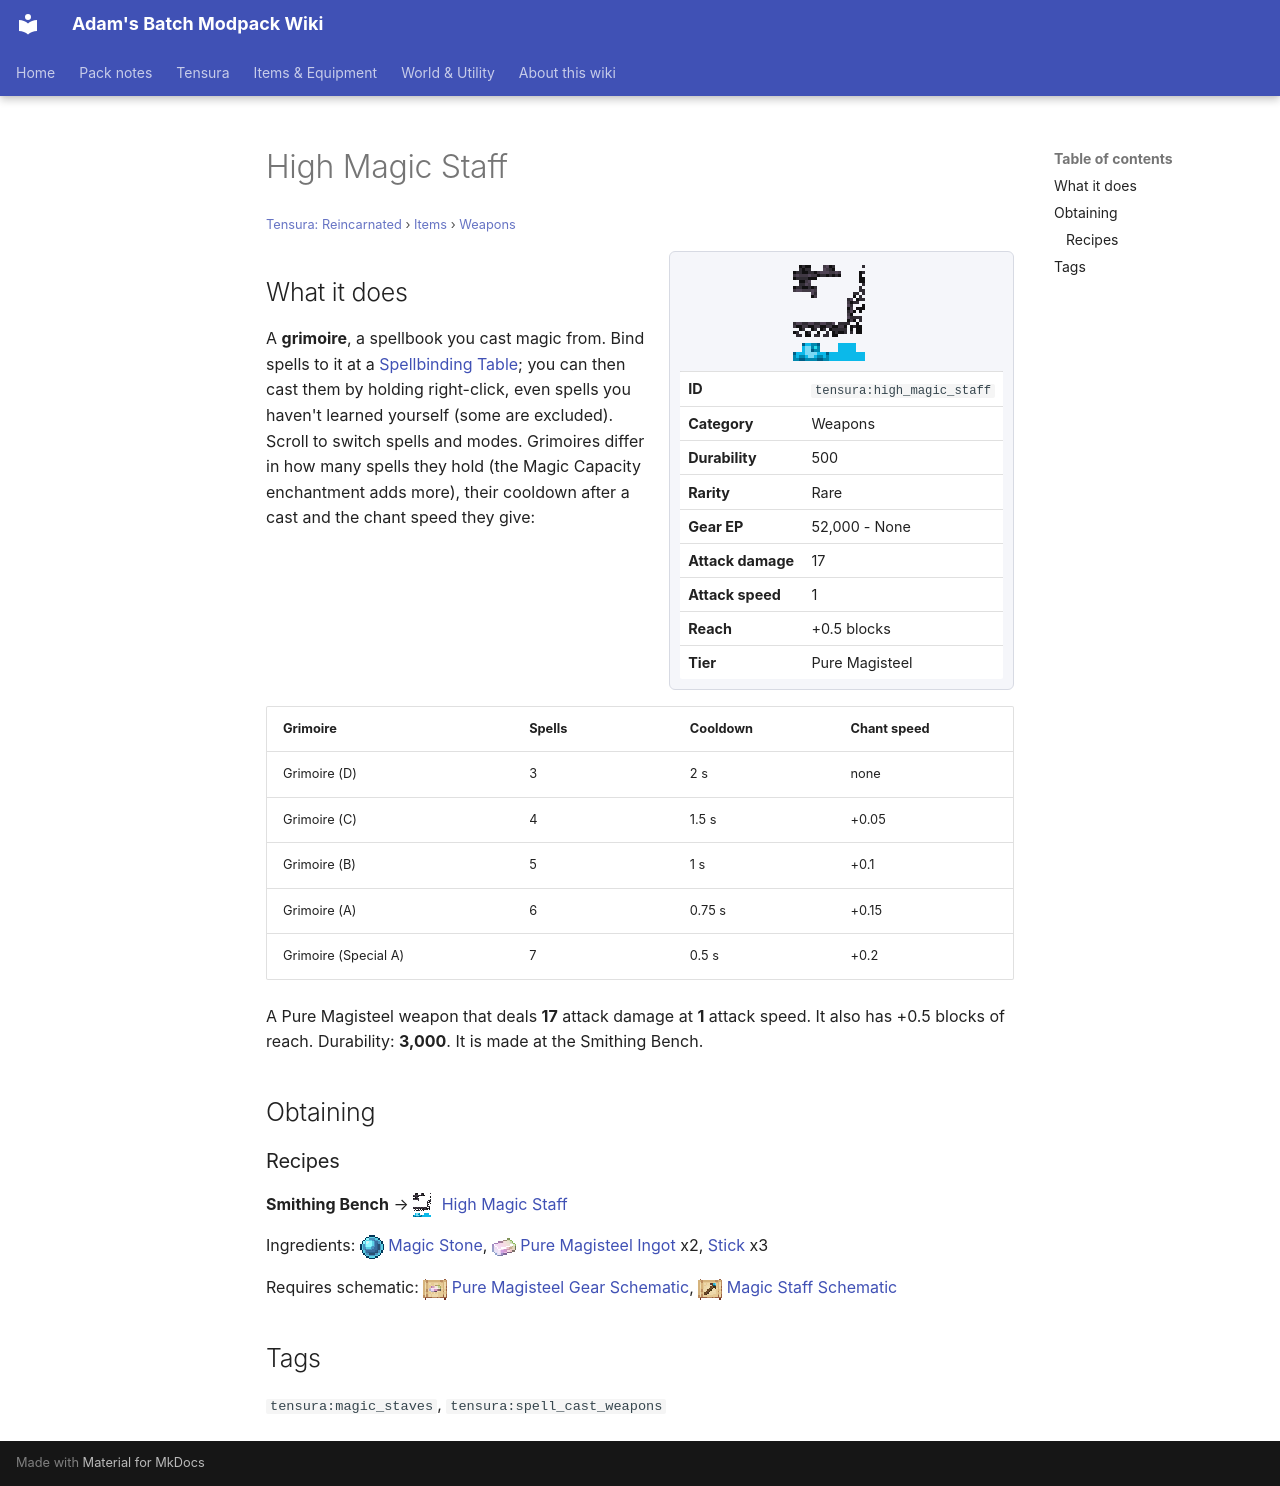

repository: Proteus-Nell/Adams-Batch-MC-Modpack-Wiki · page: tensura-reincarnated/items/weapons/high-magic-staff/index.html · generator: mkdocs

# High Magic Staff

<small>[Tensura: Reincarnated](../../index.md) &rsaquo; [Items](../index.md) &rsaquo; [Weapons](index.md)</small>

<div class="infobox" markdown>

![High Magic Staff](../../../assets/icons/tensura/item/high_magic_staff.png)

| | |
|---|---|
| **ID** | `tensura:high_magic_staff` |
| **Category** | Weapons |
| **Durability** | 500 |
| **Rarity** | Rare |
| **Gear EP** | 52,000 - None |
| **Attack damage** | 17 |
| **Attack speed** | 1 |
| **Reach** | +0.5 blocks |
| **Tier** | Pure Magisteel |

</div>

## What it does

A **grimoire**, a spellbook you cast magic from. Bind spells to it at a [Spellbinding Table](../../blocks/spellbinding-table.md); you can then cast them by holding right-click, even spells you haven't learned yourself (some are excluded). Scroll to switch spells and modes. Grimoires differ in how many spells they hold (the Magic Capacity enchantment adds more), their cooldown after a cast and the chant speed they give:

| Grimoire | Spells | Cooldown | Chant speed |
|---|---|---|---|
| Grimoire (D) | 3 | 2 s | none |
| Grimoire (C) | 4 | 1.5 s | +0.05 |
| Grimoire (B) | 5 | 1 s | +0.1 |
| Grimoire (A) | 6 | 0.75 s | +0.15 |
| Grimoire (Special A) | 7 | 0.5 s | +0.2 |

A Pure Magisteel weapon that deals **17** attack damage at **1** attack speed. It also has +0.5 blocks of reach. Durability: **3,000**. It is made at the Smithing Bench.

## Obtaining

### Recipes

**Smithing Bench** &rarr; ![](../../../assets/icons/tensura/item/high_magic_staff.png) [High Magic Staff](high-magic-staff.md)

Ingredients: ![](../../../assets/icons/tensura/item/magic_stone.png) [Magic Stone](../materials/magic-stone.md), ![](../../../assets/icons/tensura/item/pure_magisteel_ingot.png) [Pure Magisteel Ingot](../materials/pure-magisteel-ingot.md) x2,  [Stick](https://minecraft.wiki/w/Stick) x3

Requires schematic: ![](../../../assets/icons/tensura/item/pure_magisteel_gear_schematic.png) [Pure Magisteel Gear Schematic](../schematics/pure-magisteel-gear-schematic.md), ![](../../../assets/icons/tensura/item/magic_staff_schematic.png) [Magic Staff Schematic](../schematics/magic-staff-schematic.md)

## Tags

`tensura:magic_staves`, `tensura:spell_cast_weapons`
